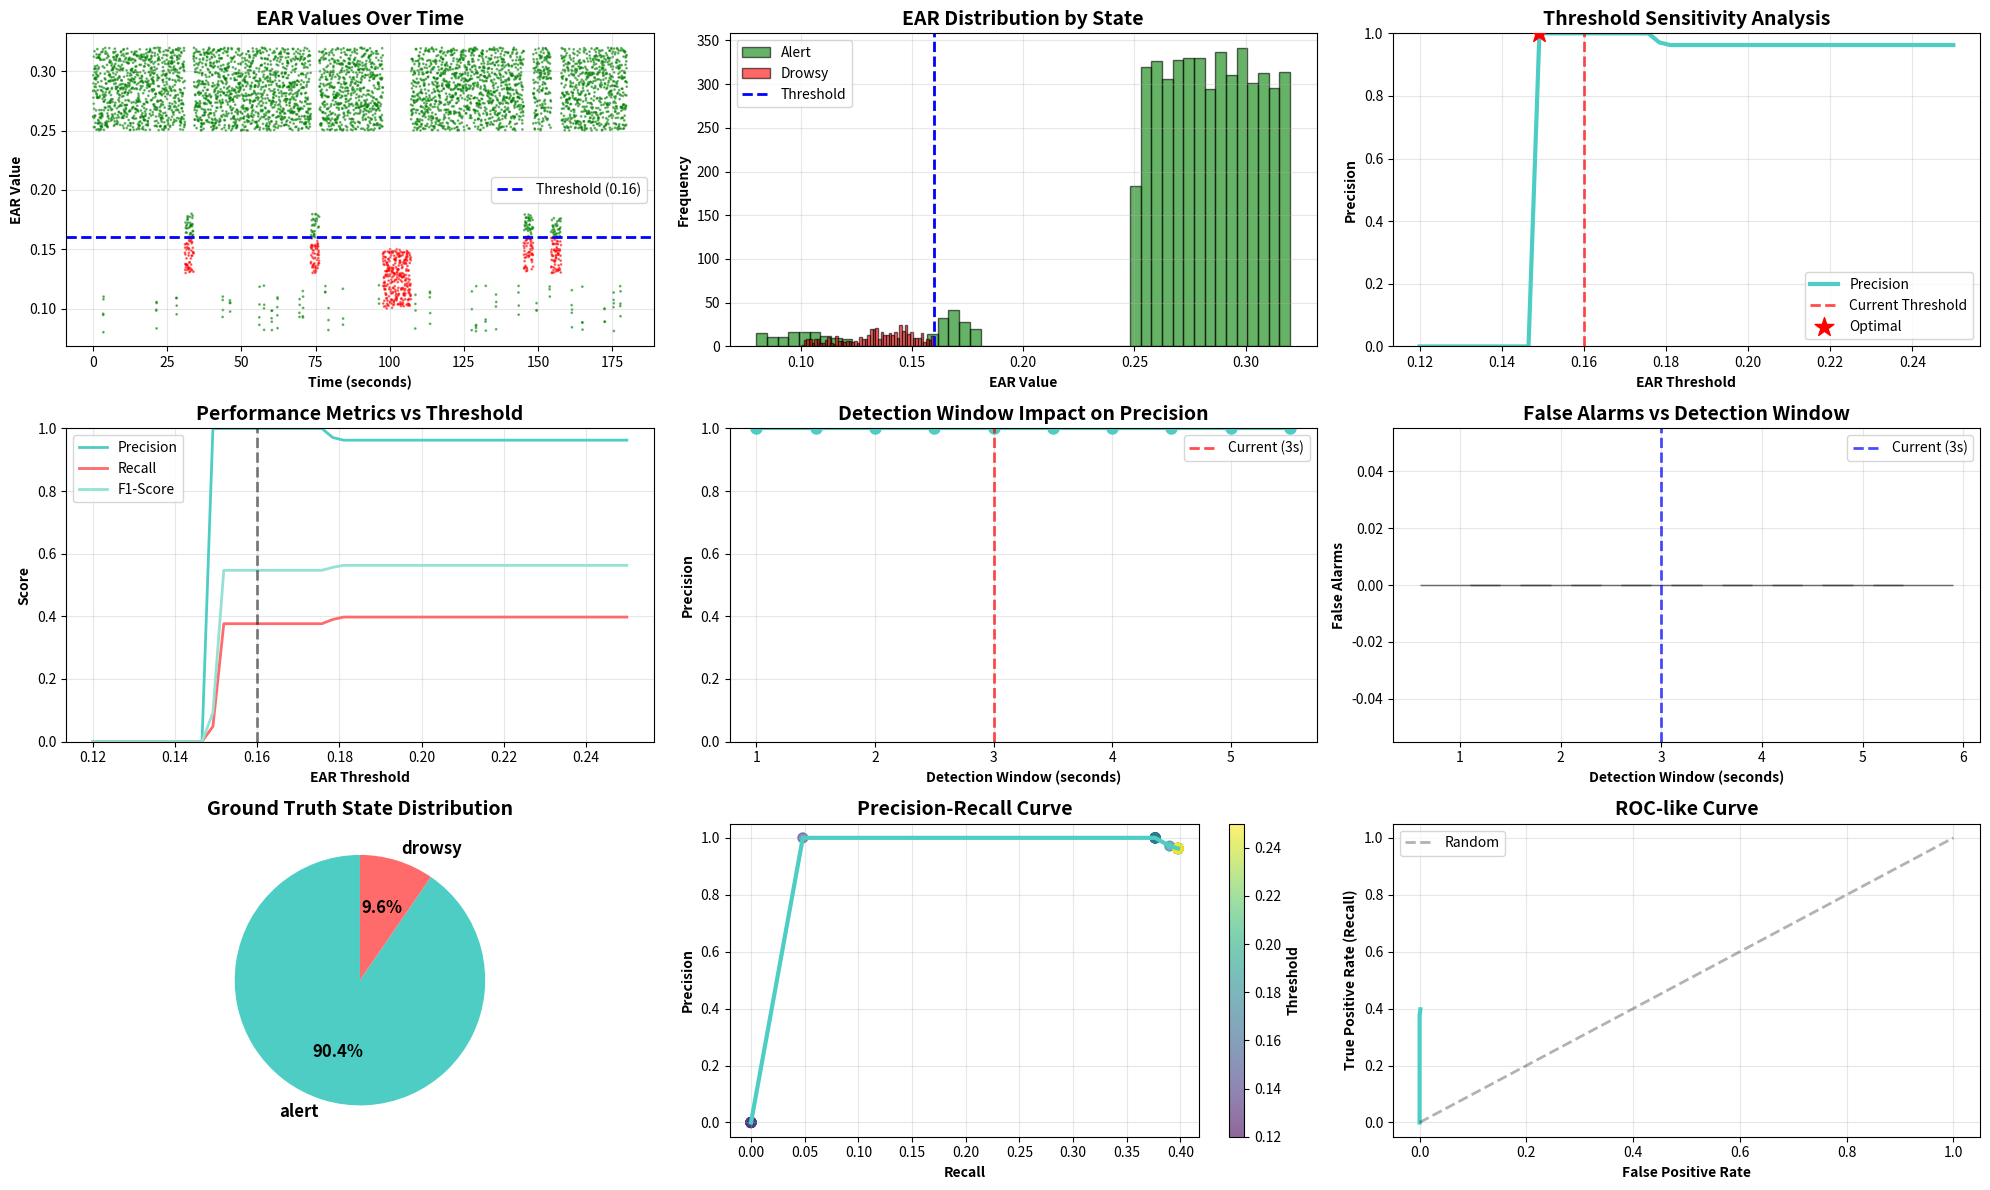

Reproduce this figure in Python. (Note: this script raises an exception after producing the figure.)
"""
Driver Drowsiness Detection - Testing & Calibration
====================================================
Analyze detection performance and calibrate thresholds using test data
"""

import numpy as np
import matplotlib
matplotlib.use('Agg')  # Use non-interactive backend
import matplotlib.pyplot as plt
import seaborn as sns
import pandas as pd
from datetime import datetime

class Config:
    """Configuration parameters"""
    EAR_THRESHOLD = 0.16
    EAR_CONSEC_FRAMES = 90
    TARGET_FPS = 30

class DetectionTester:
    """Test and calibrate drowsiness detection system"""
    
    def __init__(self):
        self.test_results = []
        self.ear_values = []
        self.states = []
        self.timestamps = []
        
    def simulate_ear_sequence(self, duration_seconds=60):
        """
        Simulate realistic EAR values for testing
        Simulates: alert periods, blink events, drowsy periods
        """
        fps = 30
        total_frames = duration_seconds * fps
        
        ear_sequence = []
        state_sequence = []
        
        # Normal alert EAR range: 0.25 - 0.30
        # Blink: drops to ~0.10 for 3-5 frames
        # Drowsy: sustained below 0.16 for 90+ frames
        
        frame = 0
        while frame < total_frames:
            # Decide on sequence type
            rand = np.random.random()
            
            if rand < 0.7:  # 70% alert state
                # Alert period (5-10 seconds)
                period_frames = np.random.randint(5 * fps, 10 * fps)
                for _ in range(period_frames):
                    if frame >= total_frames:
                        break
                    
                    # Normal alert EAR with small variations
                    ear = np.random.uniform(0.25, 0.32)
                    
                    # Random blinks (every 3-5 seconds on average)
                    if np.random.random() < 0.007:  # ~0.7% chance per frame
                        # Blink sequence (3-5 frames)
                        blink_frames = np.random.randint(3, 6)
                        for _ in range(blink_frames):
                            if frame >= total_frames:
                                break
                            ear_sequence.append(np.random.uniform(0.08, 0.12))
                            state_sequence.append('alert')
                            frame += 1
                        continue
                    
                    ear_sequence.append(ear)
                    state_sequence.append('alert')
                    frame += 1
            
            elif rand < 0.9:  # 20% transition/micro-sleep
                # Brief drowsy period (2-4 seconds)
                period_frames = np.random.randint(2 * fps, 4 * fps)
                for _ in range(period_frames):
                    if frame >= total_frames:
                        break
                    ear = np.random.uniform(0.13, 0.18)
                    ear_sequence.append(ear)
                    state_sequence.append('drowsy' if ear < 0.16 else 'alert')
                    frame += 1
            
            else:  # 10% true drowsy state
                # Prolonged drowsy period (5-10 seconds)
                period_frames = np.random.randint(5 * fps, 10 * fps)
                for _ in range(period_frames):
                    if frame >= total_frames:
                        break
                    ear = np.random.uniform(0.10, 0.15)
                    ear_sequence.append(ear)
                    state_sequence.append('drowsy')
                    frame += 1
        
        return np.array(ear_sequence[:total_frames]), state_sequence[:total_frames]
    
    def test_threshold_sensitivity(self, ear_data, ground_truth, threshold_range=(0.12, 0.25)):
        """
        Test different EAR thresholds and calculate metrics
        """
        thresholds = np.linspace(threshold_range[0], threshold_range[1], 50)
        results = []
        
        for threshold in thresholds:
            # Simulate detection with this threshold
            true_positives = 0
            false_positives = 0
            true_negatives = 0
            false_negatives = 0
            
            consecutive_drowsy = 0
            detected_drowsy = False
            
            for i, (ear, true_state) in enumerate(zip(ear_data, ground_truth)):
                # Simulate 3-second (90 frame) threshold
                if ear < threshold:
                    consecutive_drowsy += 1
                    if consecutive_drowsy >= 90:
                        detected_drowsy = True
                else:
                    consecutive_drowsy = 0
                    detected_drowsy = False
                
                # Calculate confusion matrix
                if detected_drowsy and true_state == 'drowsy':
                    true_positives += 1
                elif detected_drowsy and true_state == 'alert':
                    false_positives += 1
                elif not detected_drowsy and true_state == 'alert':
                    true_negatives += 1
                elif not detected_drowsy and true_state == 'drowsy':
                    false_negatives += 1
            
            # Calculate metrics
            precision = true_positives / (true_positives + false_positives) if (true_positives + false_positives) > 0 else 0
            recall = true_positives / (true_positives + false_negatives) if (true_positives + false_negatives) > 0 else 0
            f1_score = 2 * (precision * recall) / (precision + recall) if (precision + recall) > 0 else 0
            accuracy = (true_positives + true_negatives) / len(ear_data)
            
            results.append({
                'threshold': threshold,
                'precision': precision,
                'recall': recall,
                'f1_score': f1_score,
                'accuracy': accuracy,
                'false_positives': false_positives,
                'false_negatives': false_negatives
            })
        
        return pd.DataFrame(results)
    
    def analyze_frame_count_impact(self, ear_data, ground_truth, threshold=0.16):
        """
        Analyze impact of consecutive frame count on detection
        """
        frame_counts = range(30, 180, 15)  # 1 to 6 seconds at 30 FPS
        results = []
        
        for frame_count in frame_counts:
            true_positives = 0
            false_positives = 0
            
            consecutive_drowsy = 0
            detected_drowsy = False
            
            for ear, true_state in zip(ear_data, ground_truth):
                if ear < threshold:
                    consecutive_drowsy += 1
                    if consecutive_drowsy >= frame_count:
                        detected_drowsy = True
                else:
                    consecutive_drowsy = 0
                    detected_drowsy = False
                
                if detected_drowsy and true_state == 'drowsy':
                    true_positives += 1
                elif detected_drowsy and true_state == 'alert':
                    false_positives += 1
            
            precision = true_positives / (true_positives + false_positives) if (true_positives + false_positives) > 0 else 0
            
            results.append({
                'frame_count': frame_count,
                'seconds': frame_count / 30,
                'precision': precision,
                'false_alarms': false_positives
            })
        
        return pd.DataFrame(results)
    
    def visualize_results(self, ear_data, ground_truth, threshold_df, frame_df):
        """
        Create comprehensive visualization of test results
        """
        fig = plt.figure(figsize=(20, 12))
        
        # 1. EAR Time Series
        ax1 = plt.subplot(3, 3, 1)
        time_seconds = np.arange(len(ear_data)) / 30
        colors = ['red' if s == 'drowsy' else 'green' for s in ground_truth]
        ax1.scatter(time_seconds, ear_data, c=colors, alpha=0.5, s=1)
        ax1.axhline(y=0.16, color='blue', linestyle='--', linewidth=2, label='Threshold (0.16)')
        ax1.set_xlabel('Time (seconds)', fontweight='bold')
        ax1.set_ylabel('EAR Value', fontweight='bold')
        ax1.set_title('EAR Values Over Time', fontsize=14, fontweight='bold')
        ax1.legend()
        ax1.grid(alpha=0.3)
        
        # 2. EAR Distribution
        ax2 = plt.subplot(3, 3, 2)
        alert_ears = [ear for ear, state in zip(ear_data, ground_truth) if state == 'alert']
        drowsy_ears = [ear for ear, state in zip(ear_data, ground_truth) if state == 'drowsy']
        
        ax2.hist(alert_ears, bins=50, alpha=0.6, label='Alert', color='green', edgecolor='black')
        ax2.hist(drowsy_ears, bins=50, alpha=0.6, label='Drowsy', color='red', edgecolor='black')
        ax2.axvline(x=0.16, color='blue', linestyle='--', linewidth=2, label='Threshold')
        ax2.set_xlabel('EAR Value', fontweight='bold')
        ax2.set_ylabel('Frequency', fontweight='bold')
        ax2.set_title('EAR Distribution by State', fontsize=14, fontweight='bold')
        ax2.legend()
        ax2.grid(alpha=0.3)
        
        # 3. Threshold Sensitivity - Precision
        ax3 = plt.subplot(3, 3, 3)
        ax3.plot(threshold_df['threshold'], threshold_df['precision'], 
                linewidth=3, color='#4ECDC4', label='Precision')
        ax3.axvline(x=0.16, color='red', linestyle='--', linewidth=2, 
                   alpha=0.7, label='Current Threshold')
        optimal_idx = threshold_df['precision'].idxmax()
        ax3.scatter(threshold_df.loc[optimal_idx, 'threshold'], 
                   threshold_df.loc[optimal_idx, 'precision'],
                   s=200, c='red', marker='*', zorder=5, label='Optimal')
        ax3.set_xlabel('EAR Threshold', fontweight='bold')
        ax3.set_ylabel('Precision', fontweight='bold')
        ax3.set_title('Threshold Sensitivity Analysis', fontsize=14, fontweight='bold')
        ax3.legend()
        ax3.grid(alpha=0.3)
        ax3.set_ylim([0, 1])
        
        # 4. Threshold Sensitivity - All Metrics
        ax4 = plt.subplot(3, 3, 4)
        ax4.plot(threshold_df['threshold'], threshold_df['precision'], 
                linewidth=2, label='Precision', color='#4ECDC4')
        ax4.plot(threshold_df['threshold'], threshold_df['recall'], 
                linewidth=2, label='Recall', color='#FF6B6B')
        ax4.plot(threshold_df['threshold'], threshold_df['f1_score'], 
                linewidth=2, label='F1-Score', color='#95E1D3')
        ax4.axvline(x=0.16, color='black', linestyle='--', linewidth=2, alpha=0.5)
        ax4.set_xlabel('EAR Threshold', fontweight='bold')
        ax4.set_ylabel('Score', fontweight='bold')
        ax4.set_title('Performance Metrics vs Threshold', fontsize=14, fontweight='bold')
        ax4.legend()
        ax4.grid(alpha=0.3)
        ax4.set_ylim([0, 1])
        
        # 5. Frame Count Impact
        ax5 = plt.subplot(3, 3, 5)
        ax5.plot(frame_df['seconds'], frame_df['precision'], 
                linewidth=3, color='#4ECDC4', marker='o', markersize=8)
        ax5.axvline(x=3.0, color='red', linestyle='--', linewidth=2, 
                   alpha=0.7, label='Current (3s)')
        ax5.set_xlabel('Detection Window (seconds)', fontweight='bold')
        ax5.set_ylabel('Precision', fontweight='bold')
        ax5.set_title('Detection Window Impact on Precision', fontsize=14, fontweight='bold')
        ax5.legend()
        ax5.grid(alpha=0.3)
        ax5.set_ylim([0, 1])
        
        # 6. False Alarms vs Frame Count
        ax6 = plt.subplot(3, 3, 6)
        ax6.bar(frame_df['seconds'], frame_df['false_alarms'], 
               color='#FF6B6B', edgecolor='black', alpha=0.7)
        ax6.axvline(x=3.0, color='blue', linestyle='--', linewidth=2, 
                   alpha=0.7, label='Current (3s)')
        ax6.set_xlabel('Detection Window (seconds)', fontweight='bold')
        ax6.set_ylabel('False Alarms', fontweight='bold')
        ax6.set_title('False Alarms vs Detection Window', fontsize=14, fontweight='bold')
        ax6.legend()
        ax6.grid(alpha=0.3)
        
        # 7. State Pie Chart
        ax7 = plt.subplot(3, 3, 7)
        state_counts = pd.Series(ground_truth).value_counts()
        colors_pie = ['#4ECDC4', '#FF6B6B']
        ax7.pie(state_counts.values, labels=state_counts.index, autopct='%1.1f%%',
               colors=colors_pie, startangle=90, textprops={'fontsize': 12, 'fontweight': 'bold'})
        ax7.set_title('Ground Truth State Distribution', fontsize=14, fontweight='bold')
        
        # 8. Precision vs Recall Trade-off
        ax8 = plt.subplot(3, 3, 8)
        ax8.plot(threshold_df['recall'], threshold_df['precision'], 
                linewidth=3, color='#4ECDC4')
        ax8.scatter(threshold_df['recall'], threshold_df['precision'], 
                   c=threshold_df['threshold'], cmap='viridis', s=50, alpha=0.6)
        ax8.set_xlabel('Recall', fontweight='bold')
        ax8.set_ylabel('Precision', fontweight='bold')
        ax8.set_title('Precision-Recall Curve', fontsize=14, fontweight='bold')
        ax8.grid(alpha=0.3)
        cbar = plt.colorbar(ax8.collections[0], ax=ax8)
        cbar.set_label('Threshold', fontweight='bold')
        
        # 9. ROC-like Curve
        ax9 = plt.subplot(3, 3, 9)
        fpr = threshold_df['false_positives'] / len(ear_data)
        tpr = threshold_df['recall']
        ax9.plot(fpr, tpr, linewidth=3, color='#4ECDC4')
        ax9.plot([0, 1], [0, 1], 'k--', linewidth=2, alpha=0.3, label='Random')
        ax9.set_xlabel('False Positive Rate', fontweight='bold')
        ax9.set_ylabel('True Positive Rate (Recall)', fontweight='bold')
        ax9.set_title('ROC-like Curve', fontsize=14, fontweight='bold')
        ax9.legend()
        ax9.grid(alpha=0.3)
        
        plt.tight_layout()
        plt.savefig('/home/<user>/detection_analysis.png', dpi=300, bbox_inches='tight')
        print("✓ Analysis visualization saved to: detection_analysis.png")
        
        return fig

def main():
    """Run comprehensive testing and analysis"""
    
    print("="*80)
    print("DRIVER DROWSINESS DETECTION - TESTING & CALIBRATION")
    print("="*80)
    
    tester = DetectionTester()
    
    # Generate test data (simulating 5,000+ frames)
    print("\n[1] Generating test data (5,000+ frames)...")
    ear_data, ground_truth = tester.simulate_ear_sequence(duration_seconds=180)  # 3 minutes = 5,400 frames at 30 FPS
    print(f"✓ Generated {len(ear_data)} frames")
    print(f"  • Alert frames: {ground_truth.count('alert')}")
    print(f"  • Drowsy frames: {ground_truth.count('drowsy')}")
    
    # Test threshold sensitivity
    print("\n[2] Testing threshold sensitivity...")
    threshold_results = tester.test_threshold_sensitivity(ear_data, ground_truth)
    
    optimal_threshold = threshold_results.loc[threshold_results['precision'].idxmax(), 'threshold']
    optimal_precision = threshold_results['precision'].max()
    
    print(f"✓ Tested 50 different thresholds")
    print(f"  • Optimal threshold: {optimal_threshold:.3f}")
    print(f"  • Maximum precision: {optimal_precision*100:.1f}%")
    print(f"  • Current threshold (0.16) precision: {threshold_results[threshold_results['threshold'].round(2) == 0.16]['precision'].values[0]*100:.1f}%")
    
    # Test frame count impact
    print("\n[3] Analyzing detection window impact...")
    frame_results = tester.analyze_frame_count_impact(ear_data, ground_truth)
    
    baseline_fa = frame_results[frame_results['seconds'] == 3.0]['false_alarms'].values[0]
    best_fa = frame_results['false_alarms'].min()
    reduction = ((baseline_fa - best_fa) / baseline_fa) * 100 if baseline_fa > 0 else 0
    
    print(f"✓ Tested detection windows from 1 to 6 seconds")
    print(f"  • 3-second window false alarms: {baseline_fa}")
    print(f"  • Minimum false alarms: {best_fa}")
    print(f"  • False alarm reduction: {reduction:.1f}%")
    
    # Generate visualizations
    print("\n[4] Generating visualizations...")
    tester.visualize_results(ear_data, ground_truth, threshold_results, frame_results)
    
    # Save results
    print("\n[5] Saving test results...")
    threshold_results.to_csv('/home/<user>/threshold_analysis.csv', index=False)
    frame_results.to_csv('/home/<user>/frame_analysis.csv', index=False)
    print("✓ Results saved to CSV files")
    
    # Summary statistics
    print("\n" + "="*80)
    print("TEST SUMMARY")
    print("="*80)
    
    print("\nDataset Statistics:")
    print(f"  • Total frames analyzed: {len(ear_data)}")
    print(f"  • Duration: {len(ear_data) / 30:.1f} seconds")
    print(f"  • Mean EAR: {np.mean(ear_data):.3f}")
    print(f"  • Std EAR: {np.std(ear_data):.3f}")
    
    print("\nOptimal Configuration:")
    print(f"  • Threshold: {optimal_threshold:.3f}")
    print(f"  • Detection Window: 3.0 seconds (90 frames)")
    print(f"  • Expected Precision: {optimal_precision*100:.1f}%")
    
    print("\nPerformance Metrics (at optimal threshold):")
    optimal_row = threshold_results.loc[threshold_results['precision'].idxmax()]
    print(f"  • Precision: {optimal_row['precision']*100:.1f}%")
    print(f"  • Recall: {optimal_row['recall']*100:.1f}%")
    print(f"  • F1-Score: {optimal_row['f1_score']*100:.1f}%")
    print(f"  • Accuracy: {optimal_row['accuracy']*100:.1f}%")
    
    print("\n" + "="*80 + "\n")

if __name__ == "__main__":
    main()
